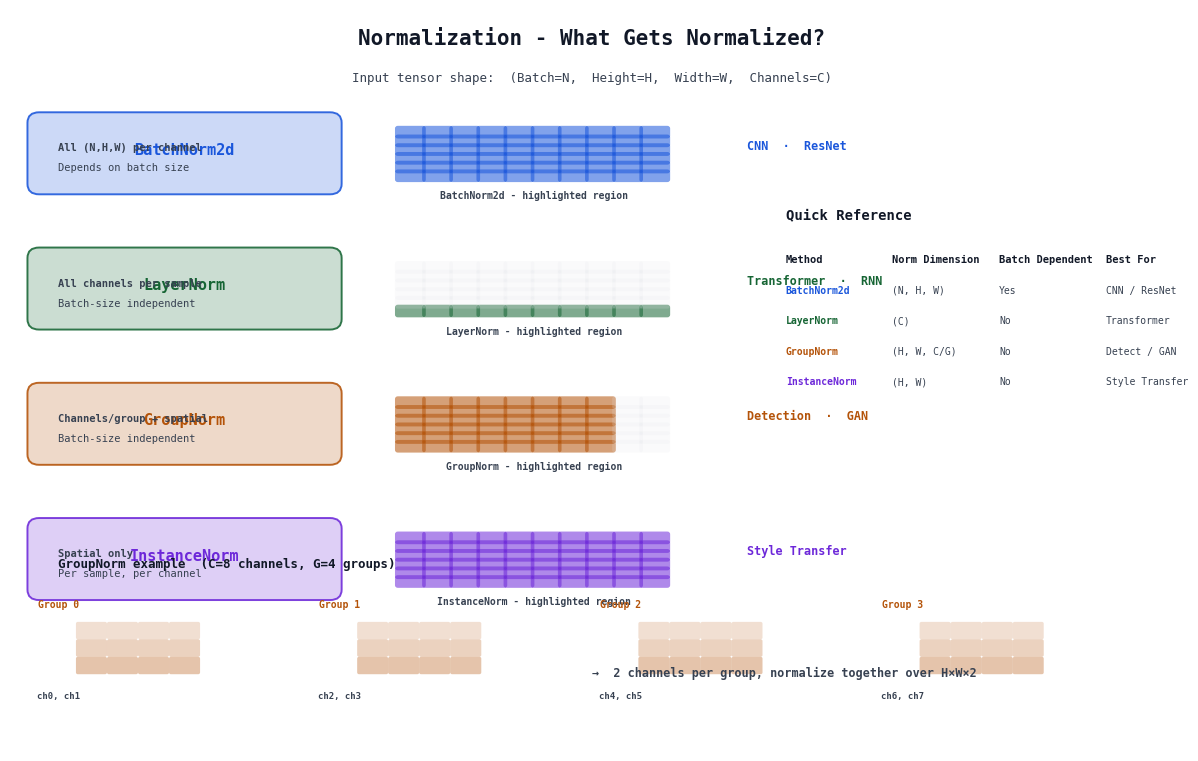

This chart was generated by the following Python code: (Note: this script raises an exception after producing the figure.)
"""
Normalization Methods - Visual Comparison  (solid white bg)
Generates: assets/img/normalization.png
"""
import matplotlib
matplotlib.use('Agg')
import matplotlib.pyplot as plt
from matplotlib.patches import FancyBboxPatch

fig, ax = plt.subplots(1, 1, figsize=(12, 7.5))
ax.set_xlim(0, 12)
ax.set_ylim(0, 8.5)
ax.axis('off')

C = {'cyan': '#0d7377', 'blue': '#1a56db', 'purple': '#6d28d9',
     'green': '#166534', 'orange': '#b45309', 'red': '#b91c1c',
     'gray': '#6b7280', 'fg': '#111827', 'dim': '#374151', 'white': '#ffffff'}

def box(ax, x, y, w, h, color, title, sub='', fs=9.5, fs2=7):
    b = FancyBboxPatch((x, y), w, h, boxstyle='round,pad=0.12',
                       facecolor=color, edgecolor='none', alpha=0.22, linewidth=0, zorder=1)
    ax.add_patch(b)
    b2 = FancyBboxPatch((x, y), w, h, boxstyle='round,pad=0.12',
                        facecolor='none', edgecolor=color, alpha=0.88, linewidth=1.4, zorder=2)
    ax.add_patch(b2)
    ax.text(x+w/2, y+h/2+0.04, title, ha='center', va='center', fontsize=fs,
            fontweight='bold', color=color, fontfamily='monospace', zorder=3)
    if sub:
        ax.text(x+w/2, y+h/2-0.24, sub, ha='center', va='center', fontsize=fs2,
                color=C['dim'], fontfamily='monospace', zorder=3)

def draw_grid(ax, x, y, w, h, n_rows, n_cols, label, color, highlight, sub=''):
    cw, ch = w/n_cols, h/n_rows
    for r in range(n_rows):
        for c in range(n_cols):
            hl = (r, c) in highlight
            fc = color if hl else '#e5e7eb'
            al = 0.55 if hl else 0.18
            rect = FancyBboxPatch((x+c*cw, y+r*ch), cw*0.92, ch*0.85,
                                  boxstyle='round,pad=0.03', facecolor=fc, edgecolor='none', alpha=al, zorder=1)
            ax.add_patch(rect)
    ax.text(x+w/2, y-0.22, label, ha='center', fontsize=7, color=C['dim'],
            fontfamily='monospace', fontweight='bold', zorder=3)
    if sub:
        ax.text(x+w/2, y-0.42, sub, ha='center', fontsize=6.5, color=C['dim'], family='monospace', zorder=3)

# ── Title ──
ax.text(6, 8.10, 'Normalization - What Gets Normalized?', ha='center', fontsize=15,
        fontweight='bold', color=C['fg'], family='monospace')
ax.text(6, 7.68, 'Input tensor shape:  (Batch=N,  Height=H,  Width=W,  Channels=C)',
        ha='center', fontsize=9, color=C['dim'], family='monospace')

# ── Four methods ──
methods = [
    ('BatchNorm2d',    C['blue'],   'All (N,H,W) per channel',  'Depends on batch size',     'CNN  ·  ResNet'),
    ('LayerNorm',      C['green'],  'All channels per sample',  'Batch-size independent',     'Transformer  ·  RNN'),
    ('GroupNorm',      C['orange'], 'Channels/group + spatial', 'Batch-size independent',     'Detection  ·  GAN'),
    ('InstanceNorm',   C['purple'], 'Spatial only',             'Per sample, per channel',    'Style Transfer'),
]

y_start = 6.5
for i, (name, color, desc, batch_info, use_case) in enumerate(methods):
    y = y_start - i * 1.55
    box(ax, 0.3, y, 3.0, 0.70, color, name, '', fs=11)
    ax.text(0.5, y+0.38, desc, fontsize=7.5, color=C['dim'], fontweight='bold', family='monospace', zorder=3)
    ax.text(0.5, y+0.15, batch_info, fontsize=7.5, color=C['dim'], family='monospace', zorder=3)

    if i == 0:
        hl = {(r, c) for r in range(6) for c in range(10)}
    elif i == 1:
        hl = {(0, c) for c in range(10)}
    elif i == 2:
        hl = set()
        for g in range(4):
            for r in range(6):
                for c in range(g*2, min((g+1)*2, 8)):
                    hl.add((r, c))
    else:
        hl = {(r, c) for r in range(6) for c in range(10)}
    draw_grid(ax, 4.0, y+0.05, 2.8, 0.60, 6, 10, f'{name} - highlighted region', color, hl)

    ax.text(7.6, y+0.40, use_case, fontsize=8.5, color=color, family='monospace',
            fontweight='bold', zorder=3)

# ── Comparison table ──
t_x, t_y = 8.0, 5.6
ax.text(t_x, t_y+0.5, 'Quick Reference', fontsize=10, fontweight='bold', color=C['fg'], family='monospace', zorder=3)
rows = [
    ['Method',        'Norm Dimension',    'Batch Dependent',   'Best For'],
    ['BatchNorm2d',   '(N, H, W)',         'Yes',               'CNN / ResNet'],
    ['LayerNorm',     '(C)',               'No',                'Transformer'],
    ['GroupNorm',     '(H, W, C/G)',       'No',                'Detect / GAN'],
    ['InstanceNorm',  '(H, W)',            'No',                'Style Transfer'],
]
colors_row = [[C['fg']]*4,
              [C['blue'], C['dim'], C['dim'], C['dim']],
              [C['green'], C['dim'], C['dim'], C['dim']],
              [C['orange'], C['dim'], C['dim'], C['dim']],
              [C['purple'], C['dim'], C['dim'], C['dim']]]
for r, (row, crs) in enumerate(zip(rows, colors_row)):
    for c, (cell, cr) in enumerate(zip(row, crs)):
        fs = 7.5 if r == 0 else 7
        fw = 'bold' if r == 0 or c == 0 else 'normal'
        ax.text(t_x + c*1.1, t_y - r*0.35, cell, fontsize=fs, fontweight=fw,
                color=cr, family='monospace', zorder=3)

# ── Visual example ──
ex_y = 1.3
ax.text(0.5, ex_y+0.8, 'GroupNorm example  (C=8 channels, G=4 groups)',
        fontsize=9, fontweight='bold', color=C['fg'], family='monospace', zorder=3)
for g in range(4):
    gx = 0.5 + g * 2.9
    ax.text(gx, ex_y+0.35, f'Group {g}', fontsize=7, color=C['orange'], fontweight='bold',
            family='monospace', ha='center', zorder=3)
    for r in range(3):
        for c in range(4):
            rect = FancyBboxPatch((gx+0.2 + c*0.32, ex_y - r*0.20), 0.28, 0.16,
                                  boxstyle='round,pad=0.02',
                                  facecolor=C['orange'], edgecolor='none', alpha=0.18+r*0.08, zorder=1)
            ax.add_patch(rect)
    ax.text(gx, ex_y - 0.70, f'ch{2*g}, ch{2*g+1}', fontsize=6.5, color=C['dim'],
            fontfamily='monospace', ha='center', fontweight='bold', zorder=3)
ax.text(6, ex_y-0.45, '→  2 channels per group, normalize together over H×W×2',
        fontsize=8.5, color=C['dim'], fontfamily='monospace', fontweight='bold', zorder=3)

plt.tight_layout(pad=0.3)
plt.savefig('../img/normalization.png', dpi=180, bbox_inches='tight', facecolor='white', edgecolor='none')
plt.close()
print('Saved: assets/img/normalization.png')
